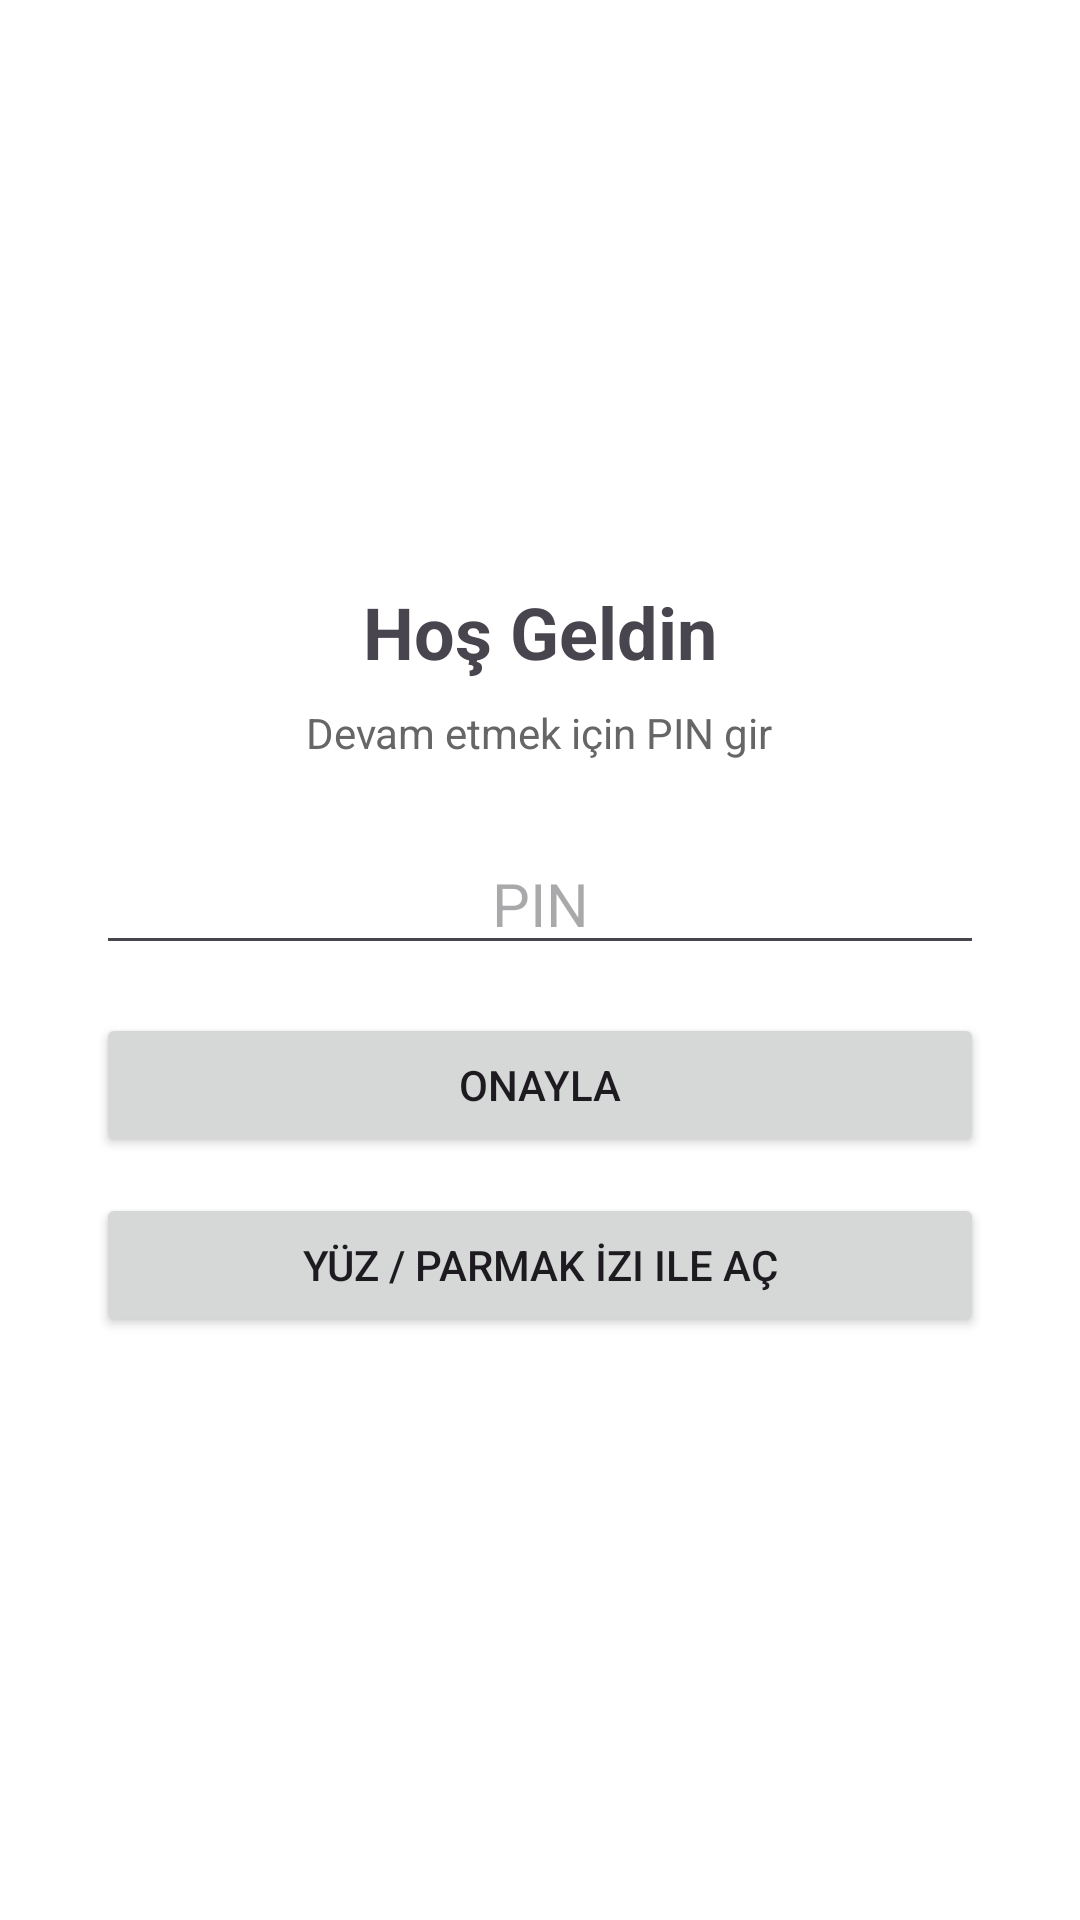

Write the Android layout XML for this screen, with the resource values it uses.
<!-- AndroidManifest.xml: activity theme Theme.Notlarim -->
<!-- res/layout/activity_login.xml -->
<?xml version="1.0" encoding="utf-8"?>
<LinearLayout xmlns:android="http://schemas.android.com/apk/res/android"
    android:layout_width="match_parent"
    android:layout_height="match_parent"
    android:orientation="vertical"
    android:gravity="center"
    android:padding="32dp"
    android:background="#FFFFFF">

    <TextView
        android:id="@+id/tvTitle"
        android:layout_width="wrap_content"
        android:layout_height="wrap_content"
        android:textSize="24sp"
        android:textStyle="bold"
        android:text="Hoş Geldin" />

    <TextView
        android:id="@+id/tvSubtitle"
        android:layout_width="wrap_content"
        android:layout_height="wrap_content"
        android:layout_marginTop="8dp"
        android:layout_marginBottom="24dp"
        android:textSize="14sp"
        android:textColor="#666666"
        android:text="Devam etmek için PIN gir" />

    <EditText
        android:id="@+id/etPin"
        android:layout_width="match_parent"
        android:layout_height="wrap_content"
        android:inputType="numberPassword"
        android:hint="PIN"
        android:gravity="center"
        android:textSize="20sp"
        android:maxLength="6" />

    <Button
        android:id="@+id/btnConfirm"
        android:layout_width="match_parent"
        android:layout_height="wrap_content"
        android:layout_marginTop="16dp"
        android:text="Onayla" />

    <Button
        android:id="@+id/btnBiometric"
        android:layout_width="match_parent"
        android:layout_height="wrap_content"
        android:layout_marginTop="12dp"
        android:text="Yüz / Parmak İzi ile Aç" />

</LinearLayout>
<!-- resources referenced by this layout -->
<resources>
  <style name="Theme.Notlarim" parent="Theme.Material3.DayNight.NoActionBar">
          <item name="colorPrimary">@color/purple_500</item>
          <item name="colorPrimaryVariant">@color/purple_700</item>
          <item name="colorOnPrimary">@color/white</item>
      </style>
  <color name="purple_500">#6650a4</color>
  <color name="purple_700">#4F378B</color>
  <color name="white">#FFFFFF</color>
</resources>
